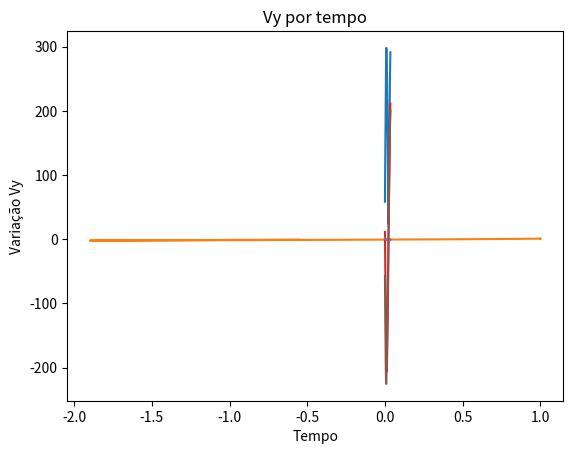

Reproduce this figure in Python.
#MODELO HULK 4
#Impulso Inicial

import math
from scipy.integrate import odeint
import numpy as np
import matplotlib.pyplot as plt

def Impulso(I,tempoI1):
        x = I[0]
        Vx = I[1]
        y = I[2]
        Vy = I[3]
        dxdt = Vx
        dVxdt = -k*(math.sqrt(x**2 + y**2) + math.sqrt(x0**2 + y0**2))*x/math.sqrt(x**2 + y**2) - Fat
        dydt = Vy
        dVydt = -k*(math.sqrt(x**2 + y**2) + math.sqrt(x0**2 + y0**2))*y/math.sqrt(x**2 + y**2) - P
        return[dxdt,dVxdt,dydt,dVydt]
                          
# Condições do ambiente
g = 9.8                     # Gravidade

#Parâmetros Hulk
Fmuscular = 2458624.420     # Força Muscular do Hulk  
M = (Fmuscular/2)*(2**0.5)  # Força Muscular vezes sin(45)
m = 1100                    # Massa Hulk


# Força Peso
P = m*g

# Força Elástica
k = 10000                   # Constante da 'Mola'
x0 = 1                      # Valor inicial x da Mola
y0 = 1                      # Valor inicial y da Mola

# Força de Atrito
u = 0.5                         # Coeficiente de atrito
N = m*g                         # Normal = Peso (plano reto)
Fat = u*N                       



#Resolução Odeint
Vox = 11.4623138919
Voy =  -57.287922142
tempoI1 = np.arange(0,0.035,0.000001)         # Tempo de Durção do 1 Salto
I0 = [x0,Vox,y0,Voy]                      # Condições Iniciais
Imp1 = odeint(Impulso,I0,tempoI1)     # Resolução Odeint
V = []
for i in range(len(tempoI1)):
        V.append((Imp1[i,1]**2 + Imp1[i,3]**2)**0.5)

print(Imp1[:,1][-1],Imp1[:,3][-1],Imp1[:,0][-1],Imp1[:,2][-1])

plt.plot(tempoI1,V)
plt.xlabel("tempo")
plt.ylabel("V")
plt.title("V por tempo")
plt.show()
        
plt.plot(Imp1[:,0],Imp1[:,2],)
plt.xlabel("x")
plt.ylabel("Y")
plt.title("x por y")
plt.show()

plt.plot(tempoI1,Imp1[:,0],)
plt.xlabel("Tempo")
plt.ylabel("varição de x")
plt.title("x por tempo")
plt.show()


plt.plot(tempoI1,Imp1[:,1],)
plt.xlabel("Tempo")
plt.ylabel("Variação Vx")
plt.title("Vx por tempo")
plt.show()

plt.plot(tempoI1,Imp1[:,2],)
plt.xlabel("Tempo")
plt.ylabel("varição de y")
plt.title("y por tempo")
plt.show()


plt.plot(tempoI1,Imp1[:,3],)
plt.xlabel("Tempo")
plt.ylabel("Variação Vy")
plt.title("Vy por tempo")
plt.show()



